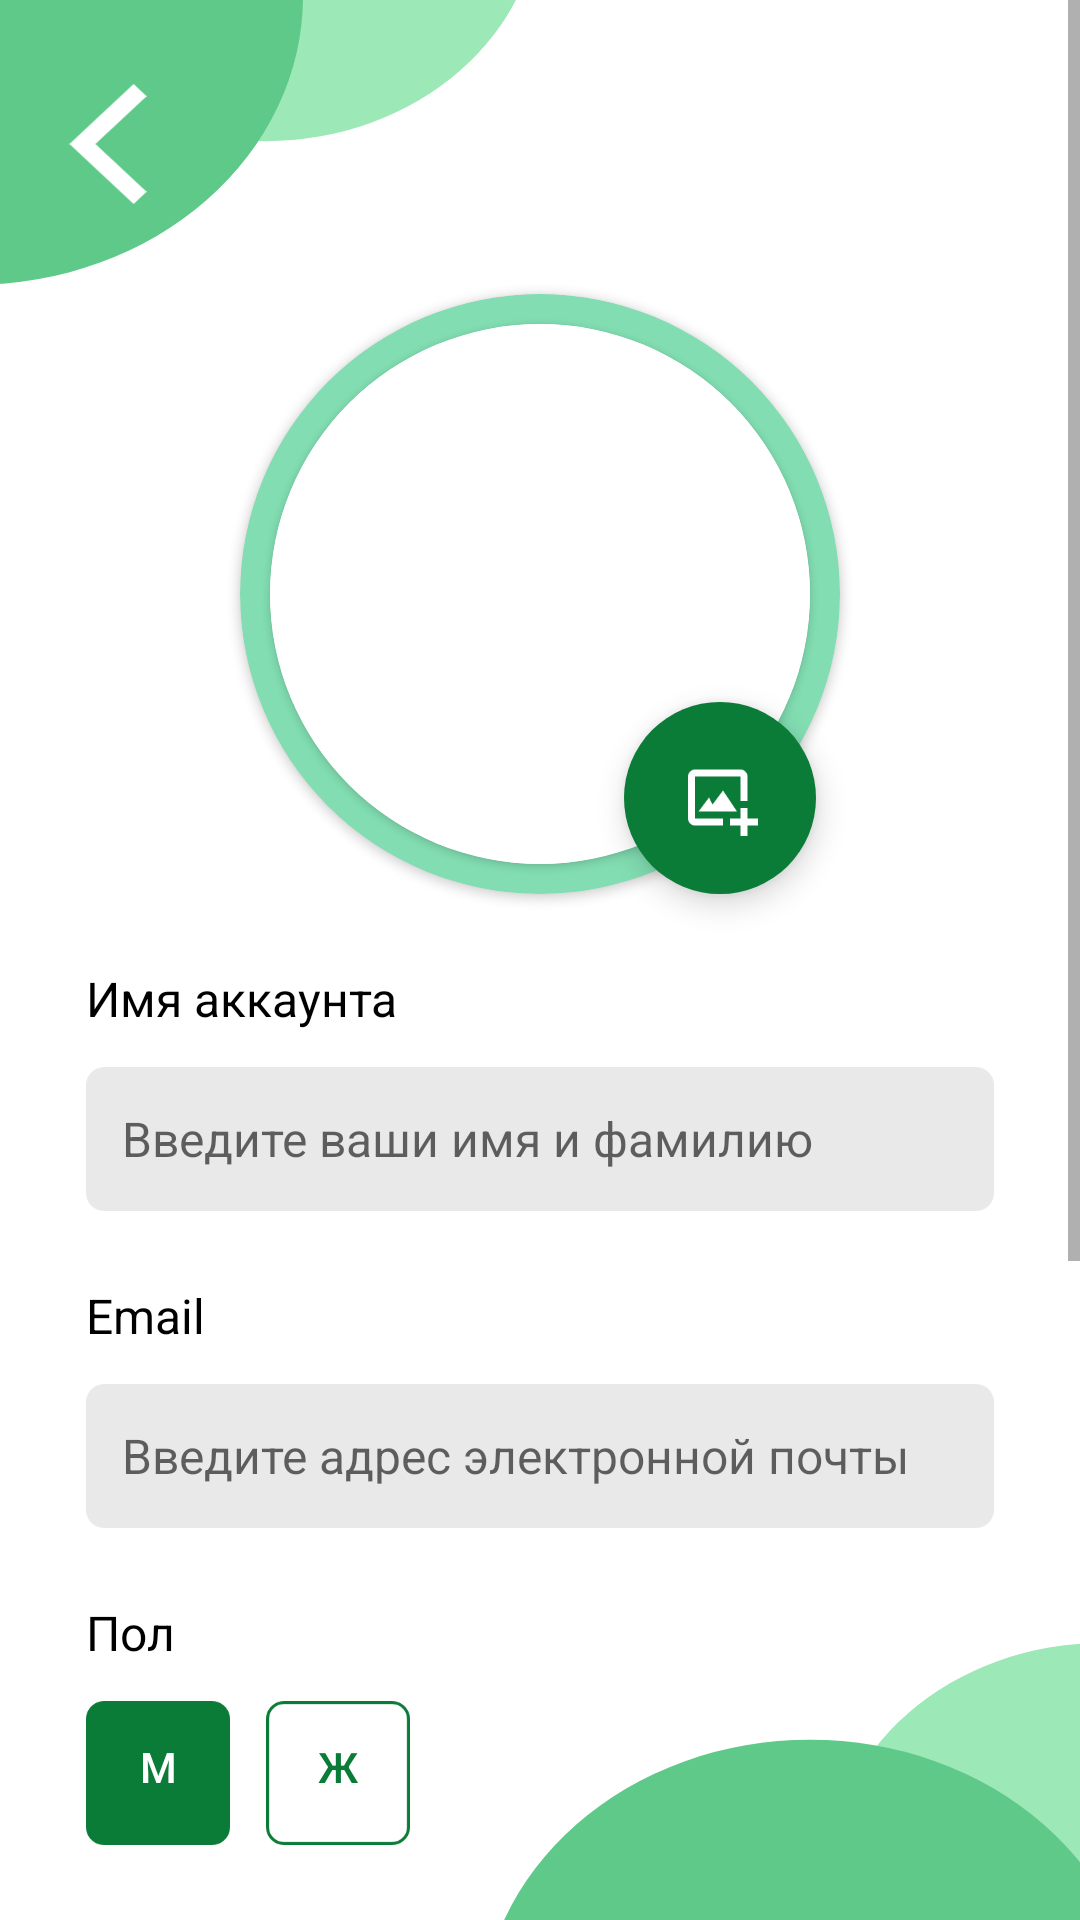

Android layout source for this screen:
<!-- AndroidManifest.xml: application theme Theme.Design.Light.NoActionBar -->
<!-- res/layout/profile_edit_fragment.xml -->
<?xml version="1.0" encoding="utf-8"?>
<ScrollView
    xmlns:android="http://schemas.android.com/apk/res/android"
    xmlns:app="http://schemas.android.com/apk/res-auto"
    xmlns:tools="http://schemas.android.com/tools"
    android:layout_width="match_parent"
    android:fitsSystemWindows="false"
    android:background="@drawable/im_bg_authorization"
    android:layout_height="wrap_content">

    <androidx.constraintlayout.widget.ConstraintLayout
        android:layout_width="match_parent"
        android:layout_marginBottom="48dp"
        android:layout_height="wrap_content">
        <androidx.constraintlayout.widget.Guideline
            android:id="@+id/gl_left"
            android:layout_width="0dp"
            android:layout_height="match_parent"
            android:orientation="vertical"
            app:layout_constraintGuide_percent="0.08"/>
        <androidx.constraintlayout.widget.Guideline
            android:id="@+id/gl_right"
            android:layout_width="0dp"
            android:layout_height="match_parent"
            android:orientation="vertical"
            app:layout_constraintGuide_percent="0.92"/>
        <androidx.constraintlayout.widget.Guideline
            android:id="@+id/gl_top"
            android:layout_width="match_parent"
            android:layout_height="0dp"
            android:orientation="horizontal"
            app:layout_constraintGuide_percent="0.08"/>

        <ImageView
            android:id="@+id/iv_editProfile_back"
            android:layout_width="48dp"
            android:layout_height="48dp"
            android:padding="4dp"
            android:src="@drawable/ic_back_white"
            android:layout_marginStart="12dp"
            android:layout_marginTop="24dp"
            app:layout_constraintStart_toStartOf="parent"
            app:layout_constraintTop_toTopOf="parent" />
        <androidx.cardview.widget.CardView
            android:id="@+id/cv_editProfile_ava"
            android:layout_width="200dp"
            android:layout_height="200dp"
            app:cardBackgroundColor="@color/light_green"
            app:cardCornerRadius="250dp"
            app:layout_constraintTop_toTopOf="@id/gl_top"
            android:layout_marginTop="20dp"
            app:layout_constraintEnd_toEndOf="parent"
            app:layout_constraintStart_toStartOf="parent"
            app:layout_constraintTop_toBottomOf="@+id/gl_top">

            <androidx.cardview.widget.CardView
                android:layout_width="180dp"
                android:layout_height="180dp"
                android:layout_gravity="center"
                app:cardCornerRadius="250dp">

                <ImageView
                    android:id="@+id/iv_editProfile_ava"
                    android:layout_width="180dp"
                    android:layout_height="180dp"
                    android:scaleType="centerCrop"
                    android:background="@color/white" />
            </androidx.cardview.widget.CardView>
        </androidx.cardview.widget.CardView>

        <com.google.android.material.floatingactionbutton.FloatingActionButton
            android:id="@+id/bt_editProfile_changeImage"
            android:layout_width="64dp"
            android:layout_height="64dp"
            app:backgroundTint="@color/green"
            android:src="@drawable/ic_add_photo"
            app:fabCustomSize="66dp"
            android:layout_marginEnd="8dp"
            app:borderWidth="0dp"
            app:maxImageSize="28dp"
            app:layout_constraintBottom_toBottomOf="@+id/cv_editProfile_ava"
            app:layout_constraintEnd_toEndOf="@+id/cv_editProfile_ava" />


        <TextView
            android:id="@+id/tv_editProfile_nameTitle"
            android:layout_width="wrap_content"
            android:layout_height="wrap_content"
            android:text="Имя аккаунта"
            android:textColor="@color/black"
            android:textSize="16sp"
            android:layout_marginTop="24dp"
            app:layout_constraintStart_toStartOf="@id/gl_left"
            app:layout_constraintTop_toBottomOf="@+id/cv_editProfile_ava" />

        <EditText
            android:id="@+id/et_editProfile_name"
            android:layout_width="0dp"
            android:layout_height="wrap_content"
            android:layout_marginTop="12dp"
            android:background="@drawable/bg_et"
            android:paddingHorizontal="12dp"
            android:paddingVertical="12dp"
            android:textSize="16sp"
            android:textColor="@color/black"
            android:hint="Введите ваши имя и фамилию"
            app:layout_constraintStart_toStartOf="@id/gl_left"
            app:layout_constraintEnd_toEndOf="@+id/gl_right"
            app:layout_constraintTop_toBottomOf="@id/tv_editProfile_nameTitle"/>

        <TextView
            android:id="@+id/tv_editProfile_emailTitle"
            android:layout_width="wrap_content"
            android:layout_height="wrap_content"
            android:text="Email"
            android:textColor="@color/black"
            android:textSize="16sp"
            android:layout_marginTop="24dp"
            app:layout_constraintStart_toStartOf="@id/gl_left"
            app:layout_constraintTop_toBottomOf="@+id/et_editProfile_name" />

        <EditText
            android:id="@+id/et_editProfile_email"
            android:layout_width="0dp"
            android:layout_height="wrap_content"
            android:layout_marginTop="12dp"
            android:paddingHorizontal="12dp"
            android:paddingVertical="12dp"
            android:textSize="16sp"
            android:textColor="@color/black"
            android:hint="Введите адрес электронной почты"
            android:background="@drawable/bg_et"
            app:layout_constraintStart_toStartOf="@id/gl_left"
            app:layout_constraintEnd_toEndOf="@+id/gl_right"
            app:layout_constraintTop_toBottomOf="@id/tv_editProfile_emailTitle"/>

        <TextView
            android:id="@+id/tv_editProfile_genderTitle"
            android:layout_width="wrap_content"
            android:layout_height="wrap_content"
            android:text="Пол"
            android:textColor="@color/black"
            android:textSize="16sp"
            android:layout_marginTop="24dp"
            app:layout_constraintStart_toStartOf="@id/gl_left"
            app:layout_constraintTop_toBottomOf="@+id/et_editProfile_email" />

        <androidx.appcompat.widget.AppCompatButton
            android:id="@+id/bt_editProfile_male"
            android:layout_width="48dp"
            android:layout_height="48dp"
            android:background="@drawable/bg_fab_full"
            android:gravity="center"
            android:text="М"
            android:textColor="@color/white"
            android:paddingBottom="4dp"
            android:layout_marginTop="12dp"
            app:layout_constraintStart_toStartOf="@+id/gl_left"
            app:layout_constraintTop_toBottomOf="@+id/tv_editProfile_genderTitle" />

        <androidx.appcompat.widget.AppCompatButton
            android:id="@+id/bt_editProfile_female"
            android:layout_width="48dp"
            android:layout_height="48dp"
            android:background="@drawable/bg_fab_void"
            android:layout_marginStart="12dp"
            android:gravity="center"
            android:text="Ж"
            android:textColor="@color/green"
            android:paddingBottom="4dp"
            android:layout_marginTop="12dp"
            app:layout_constraintStart_toEndOf="@+id/bt_editProfile_male"
            app:layout_constraintTop_toBottomOf="@+id/tv_editProfile_genderTitle" />


        <TextView
            android:id="@+id/tv_editProfile_ageTitle"
            android:layout_width="wrap_content"
            android:layout_height="wrap_content"
            android:text="@string/AgeTitle"
            android:textColor="@color/black"
            android:textSize="16sp"
            android:layout_marginTop="24dp"
            app:layout_constraintStart_toStartOf="@id/gl_left"
            app:layout_constraintTop_toBottomOf="@+id/bt_editProfile_male" />

        <GridLayout
            android:id="@+id/gridLayout_editProfile_age"
            android:layout_width="0dp"
            android:layout_marginTop="12dp"
            android:layout_height="wrap_content"
            app:layout_constraintTop_toBottomOf="@id/tv_editProfile_ageTitle"
            app:layout_constraintStart_toStartOf="@id/gl_left"
            android:columnCount="4"
            app:layout_constraintEnd_toEndOf="@id/gl_right">

            <androidx.recyclerview.widget.RecyclerView
                android:id="@+id/rv_editProfile_ages"
                android:layout_width="wrap_content"
                android:layout_height="wrap_content"
                tools:itemCount="6"
                app:layoutManager="androidx.recyclerview.widget.GridLayoutManager"
                app:spanCount="2"
                android:orientation="horizontal"/>
        </GridLayout>


        <TextView
            android:id="@+id/tv_editProfile_infoTitle"
            android:layout_width="wrap_content"
            android:layout_height="wrap_content"
            android:text="Дополнительная информация"
            android:layout_marginTop="24dp"
            android:textColor="@color/black"
            android:textSize="16sp"
            app:layout_constraintStart_toStartOf="@id/gl_left"
            app:layout_constraintTop_toBottomOf="@+id/gridLayout_editProfile_age" />
        <EditText
            android:id="@+id/et_editProfile_info"
            android:layout_width="0dp"
            android:layout_height="wrap_content"
            android:layout_marginTop="12dp"
            android:paddingHorizontal="12dp"
            android:minHeight="100dp"
            android:paddingVertical="12dp"
            android:textSize="16sp"
            android:textColor="@color/black"
            android:hint="Введите дополнительную информацию о вас"
            android:gravity="top"
            android:background="@drawable/bg_et"
            app:layout_constraintStart_toStartOf="@id/gl_left"
            app:layout_constraintEnd_toEndOf="@+id/gl_right"
            app:layout_constraintTop_toBottomOf="@id/tv_editProfile_infoTitle"/>


        <androidx.appcompat.widget.AppCompatButton
            android:id="@+id/bt_editProfile_editProfile"
            android:layout_width="0dp"
            android:layout_height="wrap_content"
            android:layout_marginTop="48dp"
            android:background="@drawable/bg_button"
            android:paddingVertical="12dp"
            android:text="Сохранить"
            android:textAllCaps="false"
            android:textColor="@color/white"
            android:textSize="16sp"
            app:layout_constraintBottom_toBottomOf="parent"
            android:layout_marginBottom="48dp"
            app:layout_constraintEnd_toEndOf="@id/gl_right"
            app:layout_constraintStart_toStartOf="@id/gl_left"
            app:layout_constraintTop_toBottomOf="@id/et_editProfile_info" />
    </androidx.constraintlayout.widget.ConstraintLayout>
</ScrollView>
<!-- resources referenced by this layout -->
<resources>
  <color name="black">#FF000000</color>
  <color name="green">#FF0B7B38</color>
  <color name="light_green">#FF82DEB2</color>
  <color name="white">#FFFFFFFF</color>
  <!-- drawable bg_button (drawable) -->
  <vector xmlns:android="http://schemas.android.com/apk/res/android"
      android:width="300dp"
      android:height="48dp"
      android:viewportWidth="300"
      android:viewportHeight="48">
    <path
        android:pathData="M6,0L294,0A6,6 0,0 1,300 6L300,42A6,6 0,0 1,294 48L6,48A6,6 0,0 1,0 42L0,6A6,6 0,0 1,6 0z"
        android:fillColor="#0B7B38"/>
  </vector>
  <!-- drawable bg_et (drawable) -->
  <vector xmlns:android="http://schemas.android.com/apk/res/android"
      android:width="300dp"
      android:height="48dp"
      android:viewportWidth="300"
      android:viewportHeight="48">
    <path
        android:pathData="M6,0L294,0A6,6 0,0 1,300 6L300,42A6,6 0,0 1,294 48L6,48A6,6 0,0 1,0 42L0,6A6,6 0,0 1,6 0z"
        android:fillColor="#E9E9E9"/>
  </vector>
  <!-- drawable bg_fab_full (drawable) -->
  <vector xmlns:android="http://schemas.android.com/apk/res/android"
      android:width="48dp"
      android:height="48dp"
      android:viewportWidth="48"
      android:viewportHeight="48">
    <path
        android:strokeWidth="1"
        android:pathData="M6,0.5L42,0.5A5.5,5.5 0,0 1,47.5 6L47.5,42A5.5,5.5 0,0 1,42 47.5L6,47.5A5.5,5.5 0,0 1,0.5 42L0.5,6A5.5,5.5 0,0 1,6 0.5z"
        android:fillColor="#0B7B38"
        android:strokeColor="#0B7B38"/>
  </vector>
  <!-- drawable bg_fab_void (drawable) -->
  <vector xmlns:android="http://schemas.android.com/apk/res/android"
      android:width="48dp"
      android:height="48dp"
      android:viewportWidth="48"
      android:viewportHeight="48">
    <path
        android:strokeWidth="1"
        android:pathData="M6,0.5L42,0.5A5.5,5.5 0,0 1,47.5 6L47.5,42A5.5,5.5 0,0 1,42 47.5L6,47.5A5.5,5.5 0,0 1,0.5 42L0.5,6A5.5,5.5 0,0 1,6 0.5z"
        android:fillColor="#ffffff"
        android:strokeColor="#0B7B38"/>
  </vector>
  <!-- drawable ic_add_photo (drawable) -->
  <vector xmlns:android="http://schemas.android.com/apk/res/android"
      android:width="28dp"
      android:height="28dp"
      android:viewportWidth="24"
      android:viewportHeight="24">
    <path
        android:fillColor="#FFFFFF"
        android:pathData="M4,5h13v7h2V5c0,-1.103 -0.897,-2 -2,-2H4c-1.103,0 -2,0.897 -2,2v12c0,1.103 0.897,2 2,2h8v-2H4V5z"/>
    <path
        android:fillColor="#FFFFFF"
        android:pathData="m8,11 l-3,4h11l-4,-6 -3,4z"/>
    <path
        android:fillColor="#FFFFFF"
        android:pathData="M19,14h-2v3h-3v2h3v3h2v-3h3v-2h-3z"/>
  </vector>
  <!-- drawable ic_back_white (drawable) -->
  <vector xmlns:android="http://schemas.android.com/apk/res/android"
      android:width="18dp"
      android:height="28dp"
      android:viewportWidth="18"
      android:viewportHeight="28">
    <path
        android:pathData="M18,2.835L14.972,0L0,14L14.972,28L18,25.165L6.066,14L18,2.835Z"
        android:fillColor="#ffffff"/>
  </vector>
  <!-- drawable im_bg_authorization (drawable) -->
  <vector xmlns:android="http://schemas.android.com/apk/res/android"
      android:width="360dp"
      android:height="735dp"
      android:viewportWidth="360"
      android:viewportHeight="735">
    <group>
      <clip-path
          android:pathData="M0,0h360v735h-360z"/>
      <path
          android:pathData="M0,0h360v735h-360z"
          android:fillColor="#ffffff"/>
      <path
          android:pathData="M88.5,-37.5m-91.5,0a91.5,91.5 0,1 1,183 0a91.5,91.5 0,1 1,-183 0"
          android:fillColor="#9CE8B6"/>
      <path
          android:pathData="M-119,-1.5a110,110.5 0,1 0,220 0a110,110.5 0,1 0,-220 0z"
          android:fillColor="#5EC989"/>
      <path
          android:pathData="M367.5,720.5m-91.5,0a91.5,91.5 0,1 1,183 0a91.5,91.5 0,1 1,-183 0"
          android:fillColor="#9CE8B6"/>
      <path
          android:pathData="M160,776.5a110,110.5 0,1 0,220 0a110,110.5 0,1 0,-220 0z"
          android:fillColor="#5EC989"/>
    </group>
  </vector>
  <string name="AgeTitle">Возраст</string>
</resources>
